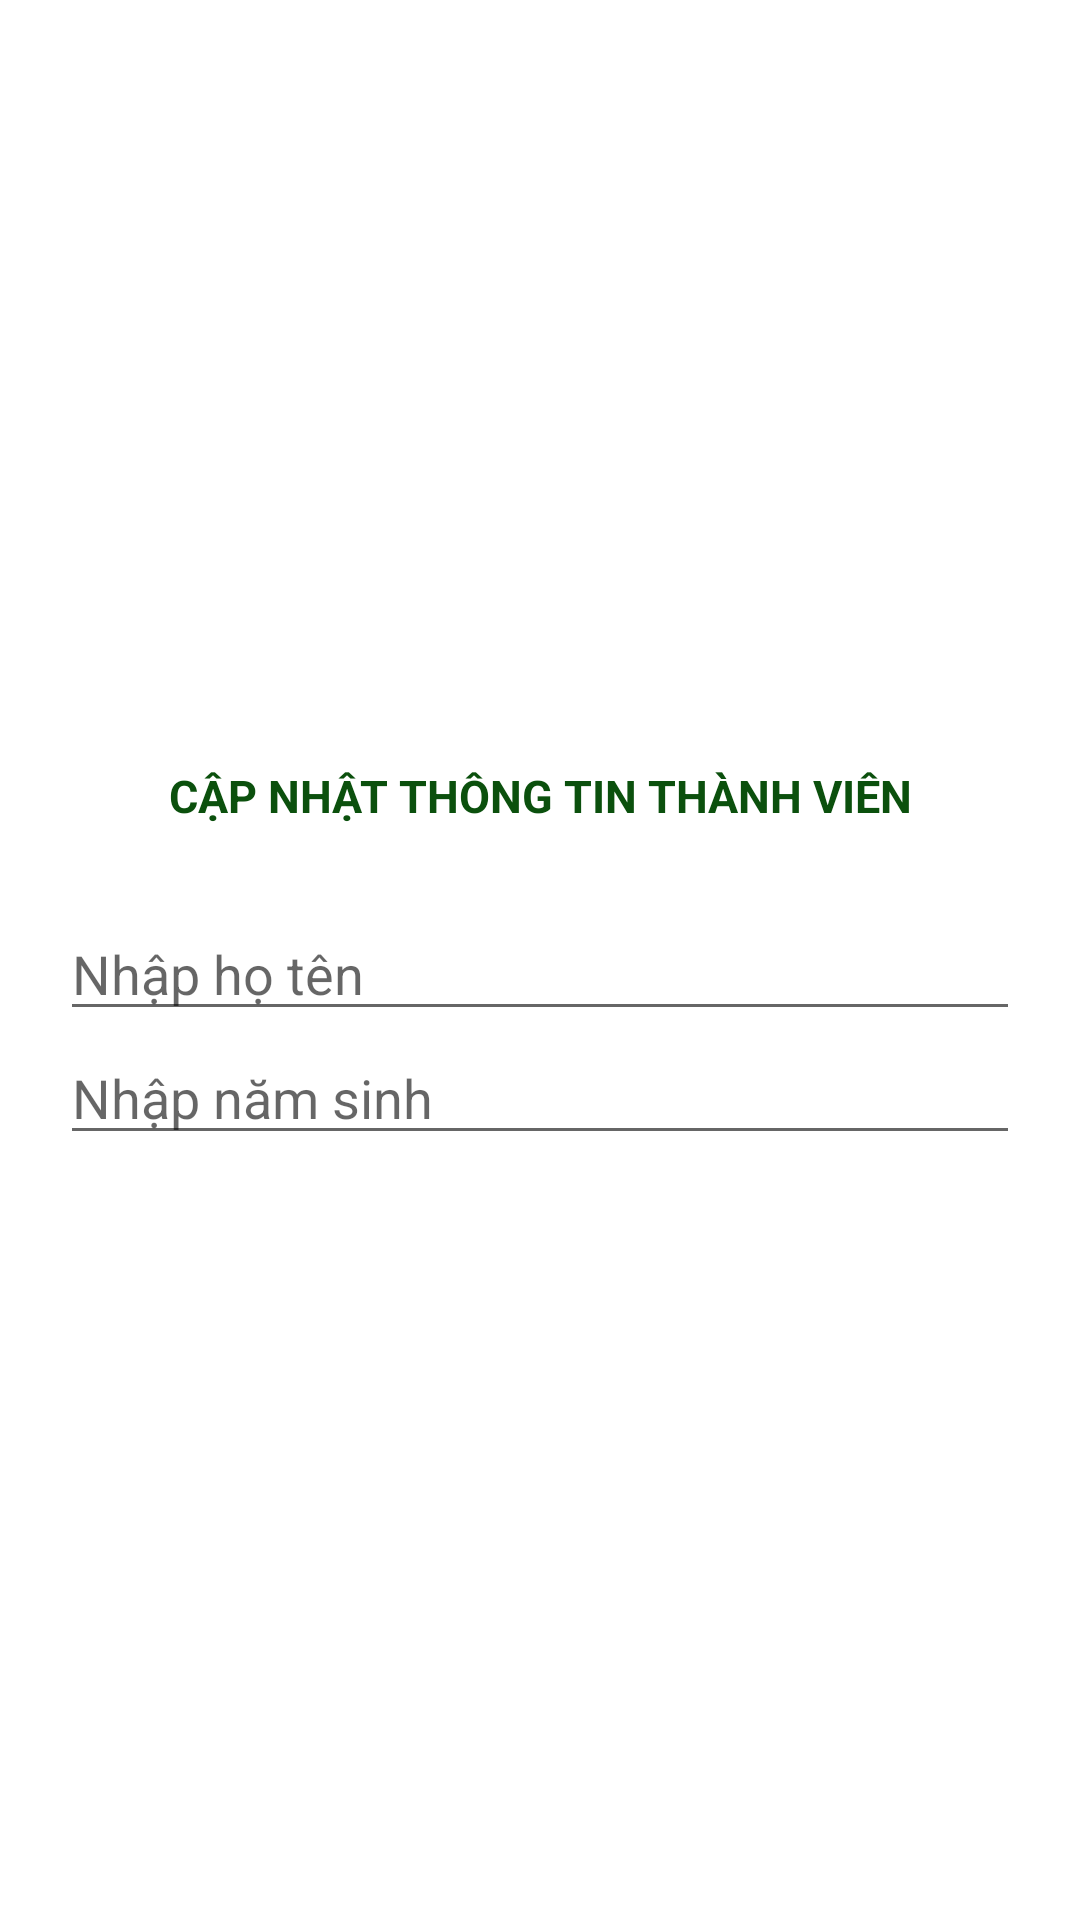

This screen was rendered from an Android layout file. Write that file and the resources it references.
<!-- AndroidManifest.xml: application theme Theme.DuAnMauAssignment -->
<!-- res/layout/dialog_chinhsua_thanhvien.xml -->
<?xml version="1.0" encoding="utf-8"?>
<LinearLayout xmlns:android="http://schemas.android.com/apk/res/android"
    android:layout_width="match_parent"
    android:layout_height="wrap_content"
    android:orientation="vertical"
    android:gravity="center"
    android:layout_margin="20dp"
    android:padding="20dp">
    <TextView
        android:layout_width="wrap_content"
        android:layout_height="wrap_content"
        android:text="CẬP NHẬT THÔNG TIN THÀNH VIÊN"
        android:textColor="#0B500D"
        android:textStyle="bold"
        android:textSize="15sp"
        android:gravity="center"/>
    <TextView
        android:id="@+id/txtMaTV"
        android:textSize="20sp"
        android:layout_width="match_parent"
        android:layout_height="wrap_content"
        android:textStyle="bold"/>
    <EditText
        android:id="@+id/edtHoTen"
        android:layout_width="match_parent"
        android:layout_height="wrap_content"
        android:hint="Nhập họ tên"/>
    <EditText
        android:id="@+id/edtNamSinh"
        android:layout_width="match_parent"
        android:layout_height="wrap_content"
        android:hint="Nhập năm sinh"/>
</LinearLayout>
<!-- resources referenced by this layout -->
<resources>
  <style name="Theme.DuAnMauAssignment" parent="Theme.MaterialComponents.DayNight.NoActionBar">
          
          <item name="colorPrimary">@color/purple_500</item>
          <item name="colorPrimaryVariant">@color/purple_700</item>
          <item name="colorOnPrimary">@color/white</item>
          
          <item name="colorSecondary">@color/teal_200</item>
          <item name="colorSecondaryVariant">@color/teal_700</item>
          <item name="colorOnSecondary">@color/black</item>
          
          <item name="android:statusBarColor" tools:targetApi="l">?attr/colorPrimaryVariant</item>
          
      </style>
  <!-- not gathered from this repository: default colours our renderer supplied (Android Studio template values) -->
  <color name="purple_500">#FF6200EE</color>
  <color name="purple_700">#FF3700B3</color>
  <color name="teal_200">#FF03DAC5</color>
  <color name="teal_700">#FF018786</color>
  <color name="black">#FF000000</color>
  <color name="white">#FFFFFFFF</color>
</resources>
